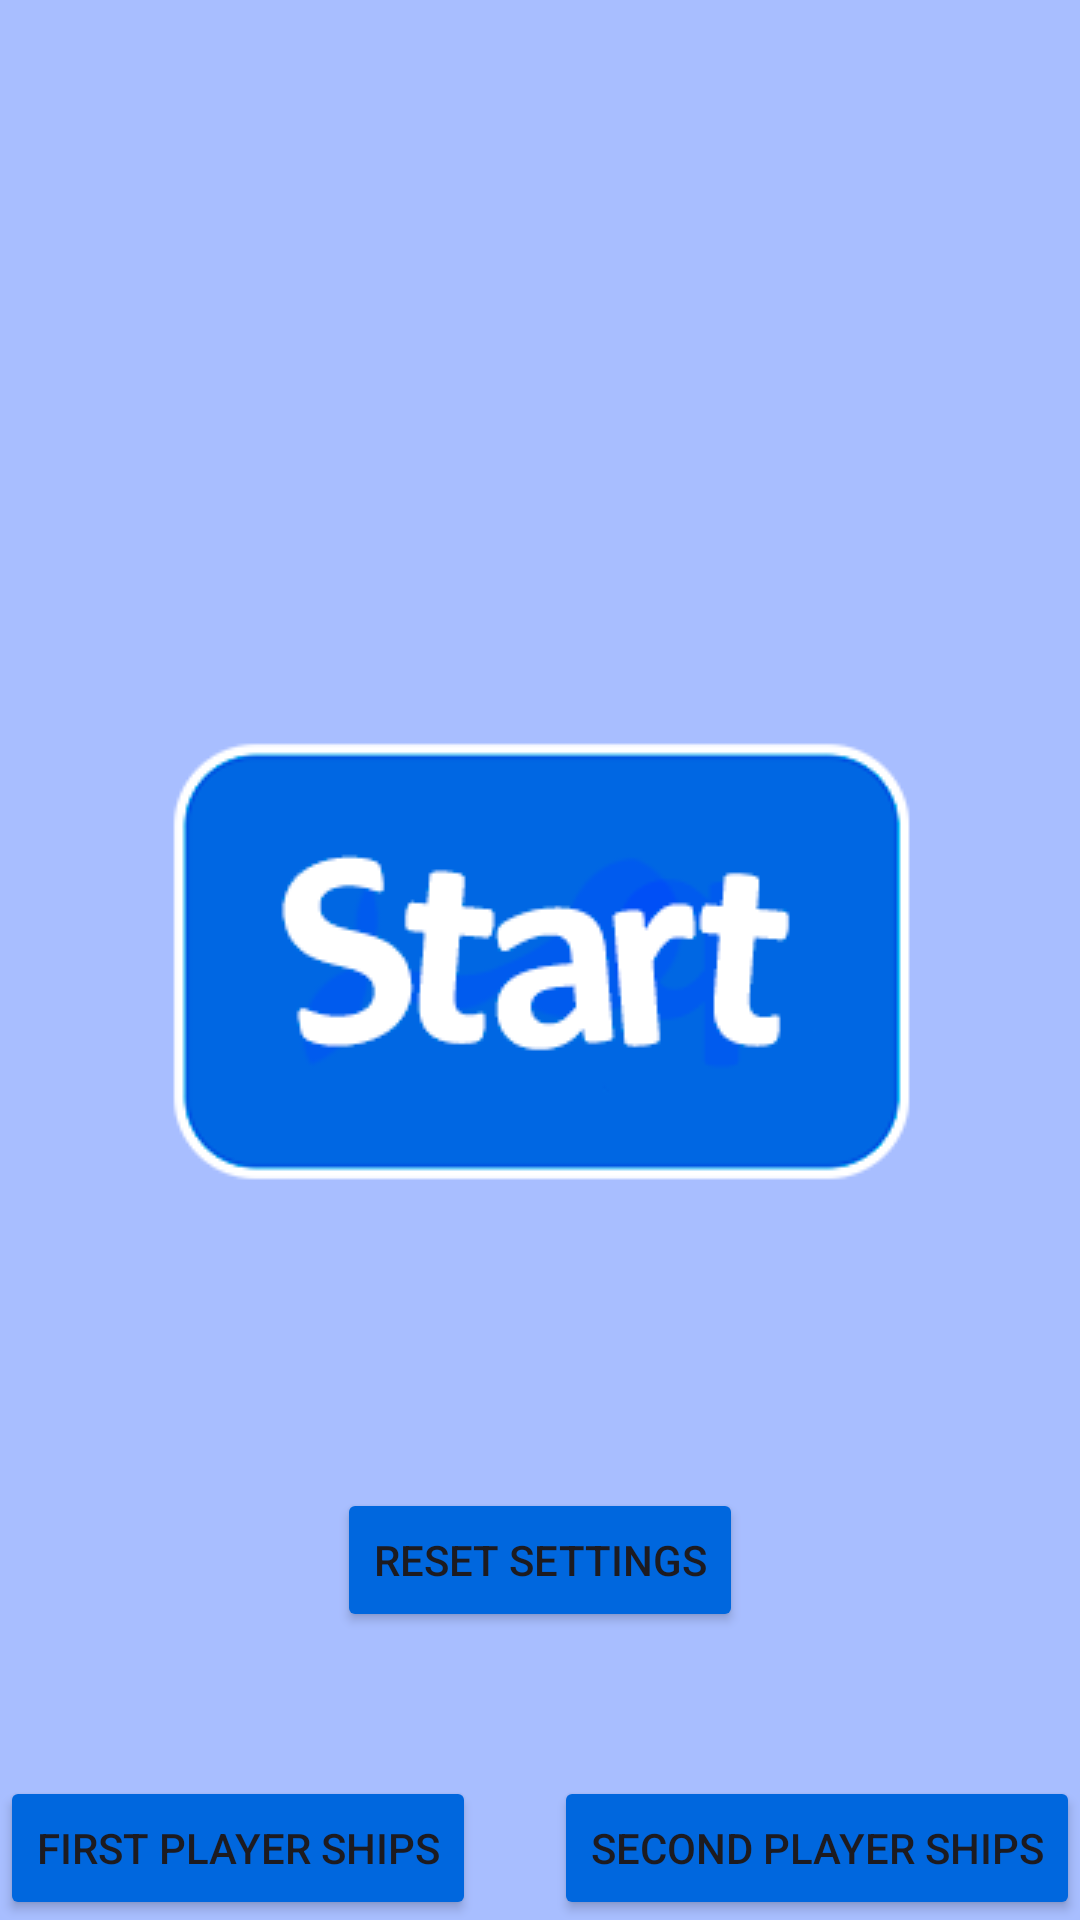

Here is an Android app screen rendered from its layout file. Give the layout XML and the strings, colors and styles it references.
<!-- AndroidManifest.xml: application theme Theme.SeaBattle -->
<!-- res/layout/activity_main.xml -->
<?xml version="1.0" encoding="utf-8"?>
<androidx.constraintlayout.widget.ConstraintLayout xmlns:android="http://schemas.android.com/apk/res/android"
    xmlns:app="http://schemas.android.com/apk/res-auto"
    xmlns:tools="http://schemas.android.com/tools"
    android:layout_width="match_parent"
    android:layout_height="match_parent"
    android:background="#A8BEFF"
    android:orientation="horizontal"
    tools:context=".StartActivity">

    <ImageButton
        android:id="@+id/startButton"
        android:layout_width="260dp"
        android:layout_height="160dp"
        android:layout_gravity="center"
        android:background="@android:color/transparent"
        android:src="@drawable/start_button"
        app:layout_constraintBottom_toBottomOf="parent"
        app:layout_constraintEnd_toEndOf="parent"
        app:layout_constraintStart_toStartOf="parent"
        app:layout_constraintTop_toTopOf="parent"
        tools:ignore="MissingConstraints" />

    <Button
        android:id="@+id/player2Button"
        android:layout_width="wrap_content"
        android:layout_height="wrap_content"
        android:backgroundTint="#0067DE"
        android:text="@string/player2"
        app:layout_constraintBottom_toBottomOf="parent"
        app:layout_constraintEnd_toEndOf="parent"
        tools:ignore="MissingConstraints">

    </Button>

    <Button
        android:id="@+id/player1Button"
        android:layout_width="wrap_content"
        android:layout_height="wrap_content"
        android:backgroundTint="#0067DE"
        android:text="@string/player1"
        app:layout_constraintBottom_toBottomOf="parent"
        app:layout_constraintStart_toStartOf="parent"
        tools:ignore="MissingConstraints">

    </Button>

    <Button
        android:id="@+id/resetInfo"
        android:layout_width="wrap_content"
        android:layout_height="wrap_content"
        android:backgroundTint="#0067DE"
        android:text="@string/resetInfo"
        app:layout_constraintBottom_toBottomOf="parent"
        app:layout_constraintEnd_toEndOf="parent"
        app:layout_constraintStart_toStartOf="parent"
        app:layout_constraintTop_toBottomOf="@+id/startButton"
        tools:ignore="MissingConstraints">

    </Button>

</androidx.constraintlayout.widget.ConstraintLayout>
<!-- resources referenced by this layout -->
<resources>
  <!-- drawable start_button: png bitmap (drawable, 8130 bytes) -->
  <string name="player1">First player ships</string>
  <string name="player2">Second player ships</string>
  <string name="resetInfo">Reset settings</string>
  <style name="Theme.SeaBattle" parent="Base.Theme.SeaBattle" />
  <style name="Base.Theme.SeaBattle" parent="Theme.Material3.DayNight.NoActionBar">
          
          
      </style>
</resources>
